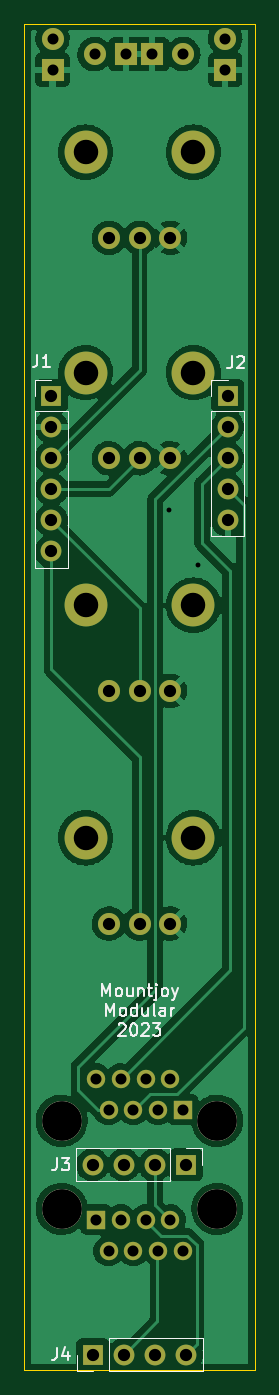
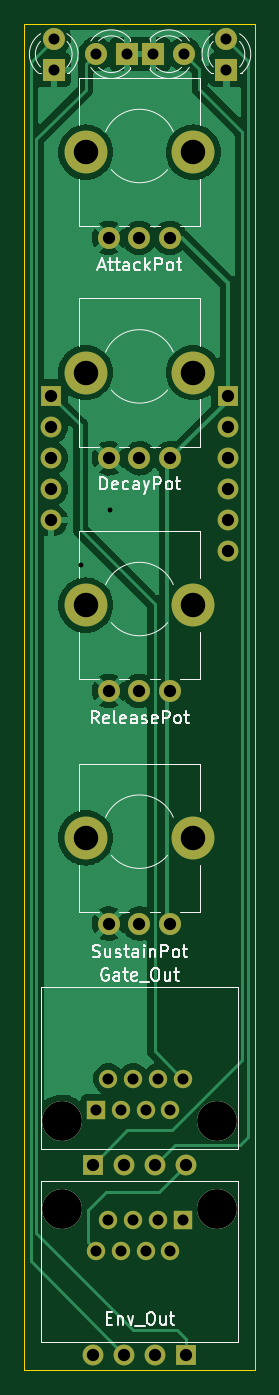
Circuit board: 11 layer files. Board 18.8 x 110.0 mm.
- bottom_copper: QuadEnv_Controls-B_Cu.gbr (72039 bytes)
- bottom_mask: QuadEnv_Controls-B_Mask.gbr (2691 bytes)
- paste: QuadEnv_Controls-B_Paste.gbr (465 bytes)
- bottom_silk: QuadEnv_Controls-B_Silkscreen.gbr (19332 bytes)
- outline: QuadEnv_Controls-Edge_Cuts.gbr (691 bytes)
- top_copper: QuadEnv_Controls-F_Cu.gbr (113070 bytes)
- top_mask: QuadEnv_Controls-F_Mask.gbr (2691 bytes)
- paste: QuadEnv_Controls-F_Paste.gbr (465 bytes)
- top_silk: QuadEnv_Controls-F_Silkscreen.gbr (8712 bytes)
- drill: QuadEnv_Controls-NPTH.drl (596 bytes)
- drill: QuadEnv_Controls-PTH.drl (1338 bytes)

=== bottom_copper: QuadEnv_Controls-B_Cu.gbr (72039 bytes, source omitted) ===
=== bottom_mask: QuadEnv_Controls-B_Mask.gbr ===
%TF.GenerationSoftware,KiCad,Pcbnew,(6.0.11)*%
%TF.CreationDate,2023-03-11T14:37:33+00:00*%
%TF.ProjectId,QuadEnv_Controls,51756164-456e-4765-9f43-6f6e74726f6c,rev?*%
%TF.SameCoordinates,Original*%
%TF.FileFunction,Soldermask,Bot*%
%TF.FilePolarity,Negative*%
%FSLAX46Y46*%
G04 Gerber Fmt 4.6, Leading zero omitted, Abs format (unit mm)*
G04 Created by KiCad (PCBNEW (6.0.11)) date 2023-03-11 14:37:33*
%MOMM*%
%LPD*%
G01*
G04 APERTURE LIST*
%ADD10R,1.700000X1.700000*%
%ADD11O,1.700000X1.700000*%
%ADD12R,1.800000X1.800000*%
%ADD13C,1.800000*%
%ADD14C,3.500000*%
%ADD15C,3.250000*%
%ADD16C,1.500000*%
%ADD17R,1.500000X1.500000*%
G04 APERTURE END LIST*
D10*
%TO.C,J1*%
X52200000Y-74400000D03*
D11*
X52200000Y-76940000D03*
X52200000Y-79480000D03*
X52200000Y-82020000D03*
X52200000Y-84560000D03*
X52200000Y-87100000D03*
%TD*%
D10*
%TO.C,J3*%
X63200000Y-137200000D03*
D11*
X60660000Y-137200000D03*
X58120000Y-137200000D03*
X55580000Y-137200000D03*
%TD*%
D10*
%TO.C,J4*%
X55600000Y-152700000D03*
D11*
X58140000Y-152700000D03*
X60680000Y-152700000D03*
X63220000Y-152700000D03*
%TD*%
D10*
%TO.C,J2*%
X66600000Y-74400000D03*
D11*
X66600000Y-76940000D03*
X66600000Y-79480000D03*
X66600000Y-82020000D03*
X66600000Y-84560000D03*
%TD*%
D12*
%TO.C,D2*%
X58270000Y-46500000D03*
D13*
X55730000Y-46500000D03*
%TD*%
D12*
%TO.C,D1*%
X52300000Y-47770000D03*
D13*
X52300000Y-45230000D03*
%TD*%
D14*
%TO.C,RV4*%
X63800000Y-110500000D03*
X55000000Y-110500000D03*
D13*
X56900000Y-117500000D03*
X59400000Y-117500000D03*
X61900000Y-117500000D03*
%TD*%
D12*
%TO.C,D4*%
X66400000Y-47770000D03*
D13*
X66400000Y-45230000D03*
%TD*%
D14*
%TO.C,RV3*%
X55000000Y-91500000D03*
X63800000Y-91500000D03*
D13*
X56900000Y-98500000D03*
X59400000Y-98500000D03*
X61900000Y-98500000D03*
%TD*%
D15*
%TO.C,J6*%
X53050000Y-140800000D03*
X65750000Y-140800000D03*
D16*
X62960000Y-144230000D03*
X61930000Y-141690000D03*
X60930000Y-144230000D03*
X59910000Y-141690000D03*
X58900000Y-144230000D03*
X57880000Y-141690000D03*
X56870000Y-144230000D03*
D17*
X55850000Y-141690000D03*
%TD*%
D14*
%TO.C,RV2*%
X55000000Y-72500000D03*
X63800000Y-72500000D03*
D13*
X56900000Y-79500000D03*
X59400000Y-79500000D03*
X61900000Y-79500000D03*
%TD*%
D12*
%TO.C,D3*%
X60430000Y-46500000D03*
D13*
X62970000Y-46500000D03*
%TD*%
D14*
%TO.C,RV1*%
X63800000Y-54500000D03*
X55000000Y-54500000D03*
D13*
X56900000Y-61500000D03*
X59400000Y-61500000D03*
X61900000Y-61500000D03*
%TD*%
D15*
%TO.C,J5*%
X65750000Y-133600000D03*
X53050000Y-133600000D03*
D16*
X55840000Y-130170000D03*
X56870000Y-132710000D03*
X57870000Y-130170000D03*
X58890000Y-132710000D03*
X59900000Y-130170000D03*
X60920000Y-132710000D03*
X61930000Y-130170000D03*
D17*
X62950000Y-132710000D03*
%TD*%
M02*

=== paste: QuadEnv_Controls-B_Paste.gbr ===
%TF.GenerationSoftware,KiCad,Pcbnew,(6.0.11)*%
%TF.CreationDate,2023-03-11T14:37:33+00:00*%
%TF.ProjectId,QuadEnv_Controls,51756164-456e-4765-9f43-6f6e74726f6c,rev?*%
%TF.SameCoordinates,Original*%
%TF.FileFunction,Paste,Bot*%
%TF.FilePolarity,Positive*%
%FSLAX46Y46*%
G04 Gerber Fmt 4.6, Leading zero omitted, Abs format (unit mm)*
G04 Created by KiCad (PCBNEW (6.0.11)) date 2023-03-11 14:37:33*
%MOMM*%
%LPD*%
G01*
G04 APERTURE LIST*
G04 APERTURE END LIST*
M02*

=== bottom_silk: QuadEnv_Controls-B_Silkscreen.gbr (19332 bytes, source omitted) ===
=== outline: QuadEnv_Controls-Edge_Cuts.gbr ===
%TF.GenerationSoftware,KiCad,Pcbnew,(6.0.11)*%
%TF.CreationDate,2023-03-11T14:37:33+00:00*%
%TF.ProjectId,QuadEnv_Controls,51756164-456e-4765-9f43-6f6e74726f6c,rev?*%
%TF.SameCoordinates,Original*%
%TF.FileFunction,Profile,NP*%
%FSLAX46Y46*%
G04 Gerber Fmt 4.6, Leading zero omitted, Abs format (unit mm)*
G04 Created by KiCad (PCBNEW (6.0.11)) date 2023-03-11 14:37:33*
%MOMM*%
%LPD*%
G01*
G04 APERTURE LIST*
%TA.AperFunction,Profile*%
%ADD10C,0.100000*%
%TD*%
G04 APERTURE END LIST*
D10*
X50000000Y-44000000D02*
X68800000Y-44000000D01*
X68800000Y-44000000D02*
X68800000Y-154000000D01*
X68800000Y-154000000D02*
X50000000Y-154000000D01*
X50000000Y-154000000D02*
X50000000Y-44000000D01*
M02*

=== top_copper: QuadEnv_Controls-F_Cu.gbr (113070 bytes, source omitted) ===
=== top_mask: QuadEnv_Controls-F_Mask.gbr ===
%TF.GenerationSoftware,KiCad,Pcbnew,(6.0.11)*%
%TF.CreationDate,2023-03-11T14:37:33+00:00*%
%TF.ProjectId,QuadEnv_Controls,51756164-456e-4765-9f43-6f6e74726f6c,rev?*%
%TF.SameCoordinates,Original*%
%TF.FileFunction,Soldermask,Top*%
%TF.FilePolarity,Negative*%
%FSLAX46Y46*%
G04 Gerber Fmt 4.6, Leading zero omitted, Abs format (unit mm)*
G04 Created by KiCad (PCBNEW (6.0.11)) date 2023-03-11 14:37:33*
%MOMM*%
%LPD*%
G01*
G04 APERTURE LIST*
%ADD10R,1.700000X1.700000*%
%ADD11O,1.700000X1.700000*%
%ADD12R,1.800000X1.800000*%
%ADD13C,1.800000*%
%ADD14C,3.500000*%
%ADD15C,3.250000*%
%ADD16C,1.500000*%
%ADD17R,1.500000X1.500000*%
G04 APERTURE END LIST*
D10*
%TO.C,J1*%
X52200000Y-74400000D03*
D11*
X52200000Y-76940000D03*
X52200000Y-79480000D03*
X52200000Y-82020000D03*
X52200000Y-84560000D03*
X52200000Y-87100000D03*
%TD*%
D10*
%TO.C,J3*%
X63200000Y-137200000D03*
D11*
X60660000Y-137200000D03*
X58120000Y-137200000D03*
X55580000Y-137200000D03*
%TD*%
D10*
%TO.C,J4*%
X55600000Y-152700000D03*
D11*
X58140000Y-152700000D03*
X60680000Y-152700000D03*
X63220000Y-152700000D03*
%TD*%
D10*
%TO.C,J2*%
X66600000Y-74400000D03*
D11*
X66600000Y-76940000D03*
X66600000Y-79480000D03*
X66600000Y-82020000D03*
X66600000Y-84560000D03*
%TD*%
D12*
%TO.C,D2*%
X58270000Y-46500000D03*
D13*
X55730000Y-46500000D03*
%TD*%
D12*
%TO.C,D1*%
X52300000Y-47770000D03*
D13*
X52300000Y-45230000D03*
%TD*%
D14*
%TO.C,RV4*%
X63800000Y-110500000D03*
X55000000Y-110500000D03*
D13*
X56900000Y-117500000D03*
X59400000Y-117500000D03*
X61900000Y-117500000D03*
%TD*%
D12*
%TO.C,D4*%
X66400000Y-47770000D03*
D13*
X66400000Y-45230000D03*
%TD*%
D14*
%TO.C,RV3*%
X55000000Y-91500000D03*
X63800000Y-91500000D03*
D13*
X56900000Y-98500000D03*
X59400000Y-98500000D03*
X61900000Y-98500000D03*
%TD*%
D15*
%TO.C,J6*%
X53050000Y-140800000D03*
X65750000Y-140800000D03*
D16*
X62960000Y-144230000D03*
X61930000Y-141690000D03*
X60930000Y-144230000D03*
X59910000Y-141690000D03*
X58900000Y-144230000D03*
X57880000Y-141690000D03*
X56870000Y-144230000D03*
D17*
X55850000Y-141690000D03*
%TD*%
D14*
%TO.C,RV2*%
X55000000Y-72500000D03*
X63800000Y-72500000D03*
D13*
X56900000Y-79500000D03*
X59400000Y-79500000D03*
X61900000Y-79500000D03*
%TD*%
D12*
%TO.C,D3*%
X60430000Y-46500000D03*
D13*
X62970000Y-46500000D03*
%TD*%
D14*
%TO.C,RV1*%
X63800000Y-54500000D03*
X55000000Y-54500000D03*
D13*
X56900000Y-61500000D03*
X59400000Y-61500000D03*
X61900000Y-61500000D03*
%TD*%
D15*
%TO.C,J5*%
X65750000Y-133600000D03*
X53050000Y-133600000D03*
D16*
X55840000Y-130170000D03*
X56870000Y-132710000D03*
X57870000Y-130170000D03*
X58890000Y-132710000D03*
X59900000Y-130170000D03*
X60920000Y-132710000D03*
X61930000Y-130170000D03*
D17*
X62950000Y-132710000D03*
%TD*%
M02*

=== paste: QuadEnv_Controls-F_Paste.gbr ===
%TF.GenerationSoftware,KiCad,Pcbnew,(6.0.11)*%
%TF.CreationDate,2023-03-11T14:37:33+00:00*%
%TF.ProjectId,QuadEnv_Controls,51756164-456e-4765-9f43-6f6e74726f6c,rev?*%
%TF.SameCoordinates,Original*%
%TF.FileFunction,Paste,Top*%
%TF.FilePolarity,Positive*%
%FSLAX46Y46*%
G04 Gerber Fmt 4.6, Leading zero omitted, Abs format (unit mm)*
G04 Created by KiCad (PCBNEW (6.0.11)) date 2023-03-11 14:37:33*
%MOMM*%
%LPD*%
G01*
G04 APERTURE LIST*
G04 APERTURE END LIST*
M02*

=== top_silk: QuadEnv_Controls-F_Silkscreen.gbr (8712 bytes, source omitted) ===
=== drill: QuadEnv_Controls-NPTH.drl ===
M48
; DRILL file {KiCad (6.0.11)} date Sat Mar 11 14:37:35 2023
; FORMAT={-:-/ absolute / inch / decimal}
; #@! TF.CreationDate,2023-03-11T14:37:35+00:00
; #@! TF.GenerationSoftware,Kicad,Pcbnew,(6.0.11)
; #@! TF.FileFunction,NonPlated,1,2,NPTH
FMAT,2
INCH
; #@! TA.AperFunction,NonPlated,NPTH,ComponentDrill
T1C0.0787
; #@! TA.AperFunction,NonPlated,NPTH,ComponentDrill
T2C0.1280
%
G90
G05
T1
X2.1654Y-2.1457
X2.1654Y-2.8543
X2.1654Y-3.6024
X2.1654Y-4.3504
X2.5118Y-2.1457
X2.5118Y-2.8543
X2.5118Y-3.6024
X2.5118Y-4.3504
T2
X2.0886Y-5.2598
X2.0886Y-5.5433
X2.5886Y-5.2598
X2.5886Y-5.5433
T0
M30

=== drill: QuadEnv_Controls-PTH.drl ===
M48
; DRILL file {KiCad (6.0.11)} date Sat Mar 11 14:37:35 2023
; FORMAT={-:-/ absolute / inch / decimal}
; #@! TF.CreationDate,2023-03-11T14:37:35+00:00
; #@! TF.GenerationSoftware,Kicad,Pcbnew,(6.0.11)
; #@! TF.FileFunction,Plated,1,2,PTH
FMAT,2
INCH
; #@! TA.AperFunction,Plated,PTH,ViaDrill
T1C0.0157
; #@! TA.AperFunction,Plated,PTH,ComponentDrill
T2C0.0354
; #@! TA.AperFunction,Plated,PTH,ComponentDrill
T3C0.0394
%
G90
G05
T1
X2.4331Y-3.2953
X2.5276Y-3.4724
T2
X2.0591Y-1.7807
X2.0591Y-1.8807
X2.1941Y-1.8307
X2.1984Y-5.1248
X2.1988Y-5.5783
X2.239Y-5.2248
X2.239Y-5.6783
X2.2783Y-5.1248
X2.2787Y-5.5783
X2.2941Y-1.8307
X2.3185Y-5.2248
X2.3189Y-5.6783
X2.3583Y-5.1248
X2.3587Y-5.5783
X2.3791Y-1.8307
X2.3984Y-5.2248
X2.3988Y-5.6783
X2.4382Y-5.1248
X2.4382Y-5.5783
X2.4783Y-5.2248
X2.4787Y-5.6783
X2.4791Y-1.8307
X2.6142Y-1.7807
X2.6142Y-1.8807
T3
X2.0551Y-2.9291
X2.0551Y-3.0291
X2.0551Y-3.1291
X2.0551Y-3.2291
X2.0551Y-3.3291
X2.0551Y-3.4291
X2.1882Y-5.4016
X2.189Y-6.0118
X2.2402Y-2.4213
X2.2402Y-3.1299
X2.2402Y-3.878
X2.2402Y-4.626
X2.2882Y-5.4016
X2.289Y-6.0118
X2.3386Y-2.4213
X2.3386Y-3.1299
X2.3386Y-3.878
X2.3386Y-4.626
X2.3882Y-5.4016
X2.389Y-6.0118
X2.437Y-2.4213
X2.437Y-3.1299
X2.437Y-3.878
X2.437Y-4.626
X2.4882Y-5.4016
X2.489Y-6.0118
X2.622Y-2.9291
X2.622Y-3.0291
X2.622Y-3.1291
X2.622Y-3.2291
X2.622Y-3.3291
T0
M30

